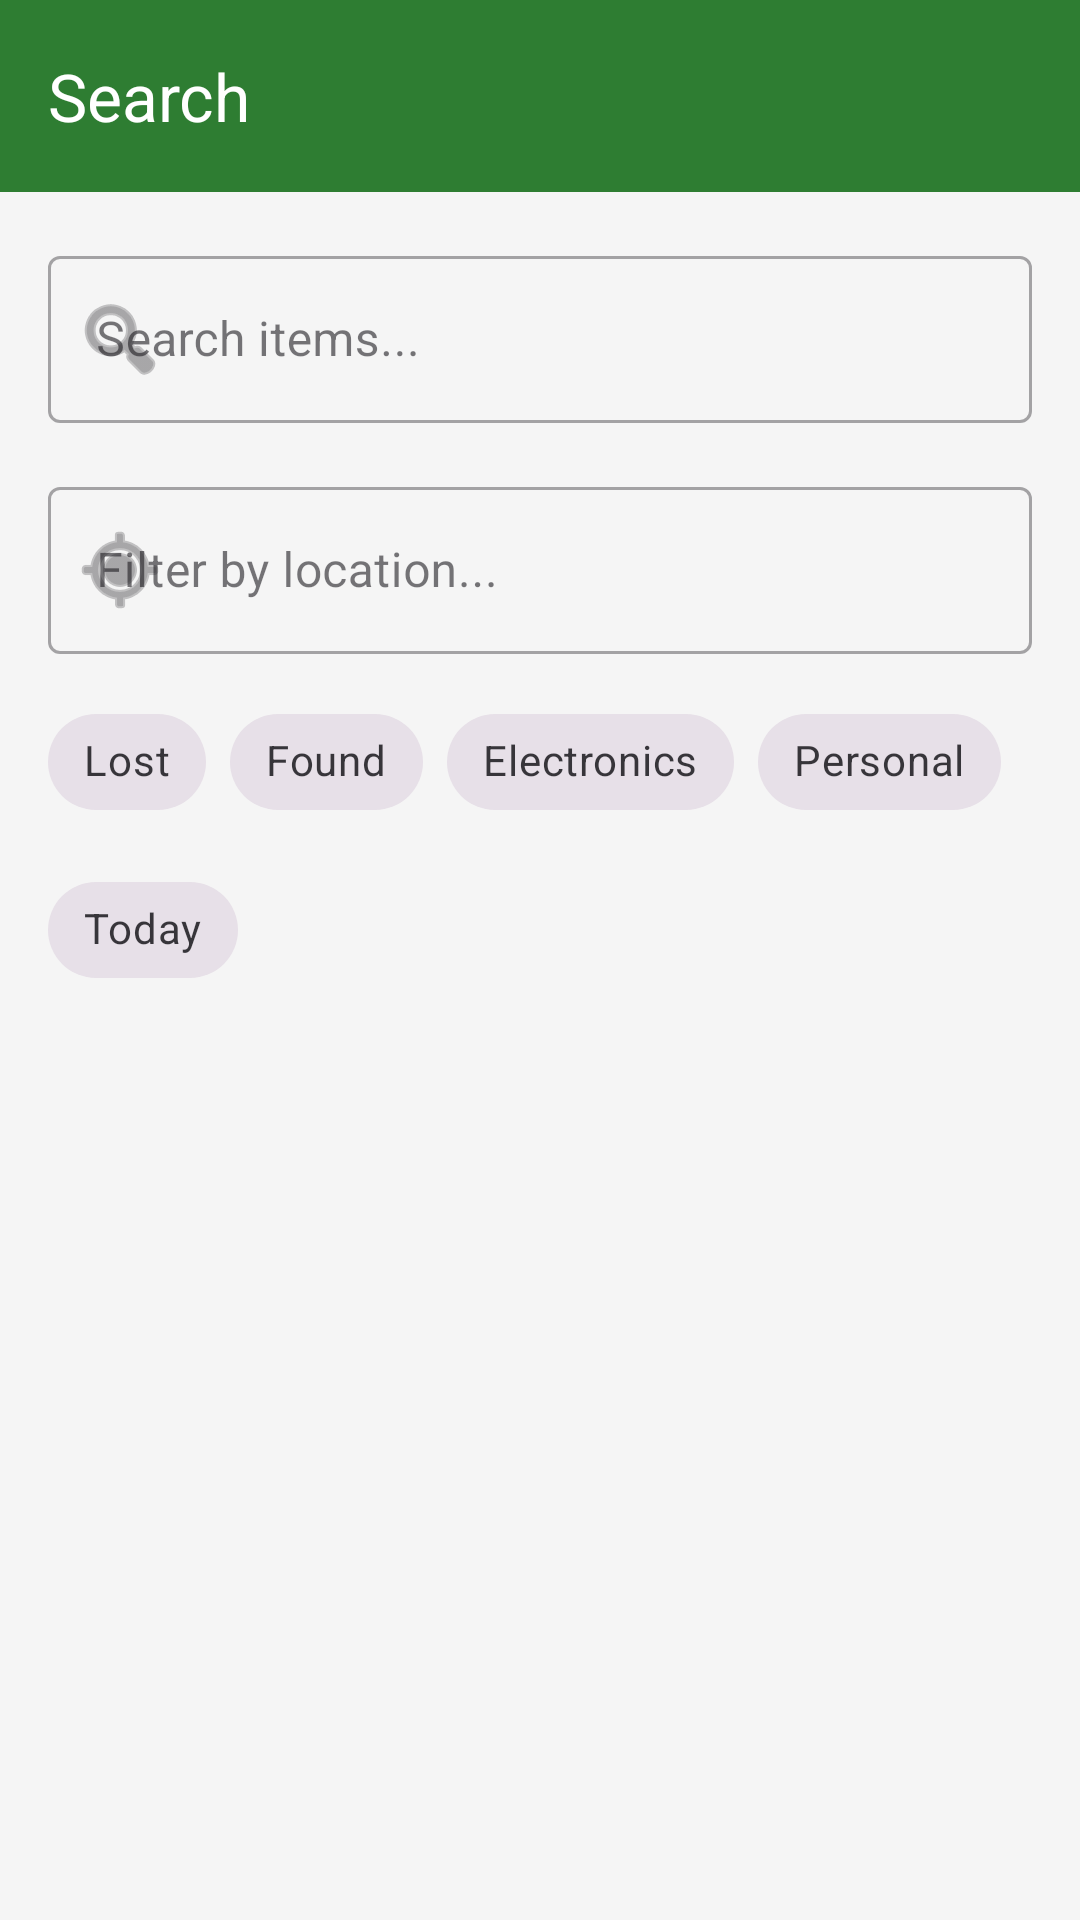

This screen was rendered from an Android layout file. Write that file and the resources it references.
<!-- AndroidManifest.xml: application theme Theme.ArcherFind -->
<!-- res/layout/fragment_search_filter.xml -->
<?xml version="1.0" encoding="utf-8"?>
<LinearLayout
    xmlns:android="http://schemas.android.com/apk/res/android"
    xmlns:app="http://schemas.android.com/apk/res-auto"
    android:layout_width="match_parent"
    android:layout_height="match_parent"
    android:orientation="vertical"
    android:background="@color/light_gray">

    <com.google.android.material.appbar.MaterialToolbar
        android:id="@+id/toolbar_search"
        android:layout_width="match_parent"
        android:layout_height="wrap_content"
        app:title="Search"
        android:background="@color/green_primary"
        app:titleTextColor="@color/white" />

    <com.google.android.material.textfield.TextInputLayout
        android:layout_width="match_parent"
        android:layout_height="wrap_content"
        android:layout_margin="16dp"
        style="@style/Widget.MaterialComponents.TextInputLayout.OutlinedBox"
        app:startIconDrawable="@android:drawable/ic_menu_search">

        <com.google.android.material.textfield.TextInputEditText
            android:id="@+id/et_search"
            android:layout_width="match_parent"
            android:layout_height="wrap_content"
            android:hint="Search items..." />
    </com.google.android.material.textfield.TextInputLayout>

    <com.google.android.material.textfield.TextInputLayout
        android:layout_width="match_parent"
        android:layout_height="wrap_content"
        android:layout_marginHorizontal="16dp"
        android:layout_marginBottom="12dp"
        style="@style/Widget.MaterialComponents.TextInputLayout.OutlinedBox"
        app:startIconDrawable="@android:drawable/ic_menu_mylocation">

        <com.google.android.material.textfield.TextInputEditText
            android:id="@+id/et_location_filter"
            android:layout_width="match_parent"
            android:layout_height="wrap_content"
            android:hint="Filter by location..." />
    </com.google.android.material.textfield.TextInputLayout>

    
    <com.google.android.material.chip.ChipGroup
        android:id="@+id/chip_group_filters"
        android:layout_width="match_parent"
        android:layout_height="wrap_content"
        android:paddingHorizontal="16dp"
        app:singleSelection="false">

        <com.google.android.material.chip.Chip
            android:id="@+id/chip_lost"
            android:layout_width="wrap_content"
            android:layout_height="wrap_content"
            android:text="Lost"
            style="@style/Widget.MaterialComponents.Chip.Filter" />

        <com.google.android.material.chip.Chip
            android:id="@+id/chip_found"
            android:layout_width="wrap_content"
            android:layout_height="wrap_content"
            android:text="Found"
            style="@style/Widget.MaterialComponents.Chip.Filter" />

        <com.google.android.material.chip.Chip
            android:id="@+id/chip_electronics"
            android:layout_width="wrap_content"
            android:layout_height="wrap_content"
            android:text="Electronics"
            style="@style/Widget.MaterialComponents.Chip.Filter" />

        <com.google.android.material.chip.Chip
            android:id="@+id/chip_personal"
            android:layout_width="wrap_content"
            android:layout_height="wrap_content"
            android:text="Personal"
            style="@style/Widget.MaterialComponents.Chip.Filter" />

        <com.google.android.material.chip.Chip
            android:id="@+id/chip_today"
            android:layout_width="wrap_content"
            android:layout_height="wrap_content"
            android:text="Today"
            style="@style/Widget.MaterialComponents.Chip.Filter" />
    </com.google.android.material.chip.ChipGroup>

    <FrameLayout
        android:layout_width="match_parent"
        android:layout_height="0dp"
        android:layout_weight="1"
        android:layout_marginTop="8dp">

        <androidx.recyclerview.widget.RecyclerView
            android:id="@+id/rv_search_results"
            android:layout_width="match_parent"
            android:layout_height="match_parent"
            android:padding="8dp"
            android:clipToPadding="false" />

        <TextView
            android:id="@+id/tv_search_empty"
            android:layout_width="match_parent"
            android:layout_height="match_parent"
            android:text="No matching items"
            android:textSize="15sp"
            android:textColor="#9E9E9E"
            android:gravity="center"
            android:visibility="gone" />
    </FrameLayout>

</LinearLayout>
<!-- resources referenced by this layout -->
<resources>
  <color name="green_primary">#2E7D32</color>
  <color name="light_gray">#F5F5F5</color>
  <color name="white">#FFFFFF</color>
  <style name="Theme.ArcherFind" parent="Theme.Material3.Light.NoActionBar">
          <item name="colorPrimary">@color/green_primary</item>
          <item name="colorPrimaryDark">@color/green_primary_dark</item>
          <item name="colorAccent">@color/green_accent</item>
      </style>
  <color name="green_primary_dark">#1B5E20</color>
  <color name="green_accent">#66BB6A</color>
</resources>
